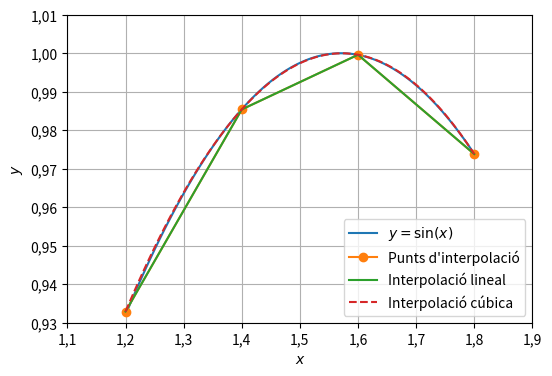

Python code for this plot:
import numpy as np
import matplotlib.pyplot as plt
from scipy import interpolate

x = [1.2, 1.4, 1.6, 1.8]
y = [0.9329, 0.9854, 0.9996, 0.9738]

f_lin = interpolate.interp1d(x, y, kind='linear')
f_cub = interpolate.interp1d(x, y, kind='cubic')
print(f'Interpolació lineal: {f_lin(np.pi/2):.4f}. Interpolació cúbica: {f_cub(np.pi/2):.4f}')

X = np.linspace(1.2, 1.8, 100)
fig, ax = plt.subplots(figsize=(6, 4))
ax.set_xlim(1.1, 1.9)
xticks = np.arange(1.1, 1.91, 0.1)
ax.set_xticks(xticks, [f'{tick:.1f}'.replace('.', ',') for tick in xticks])
ax.set_ylim(0.93, 1.01)
yticks = np.arange(0.93, 1.011, 0.01)
ax.set_yticks(yticks, [f'{tick:.2f}'.replace('.', ',') for tick in yticks])
ax.grid()
ax.set_xlabel(r'$x$')
ax.set_ylabel(r'$y$')
ax.plot(X, np.sin(X), label=r'$y = \sin(x)$')
ax.plot(x, y,  marker='o', label='Punts d\'interpolació')
ax.plot(X, f_lin(X), label='Interpolació lineal')
ax.plot(X, f_cub(X), linestyle='--', label='Interpolació cúbica')
ax.legend(loc='best')
plt.show()
